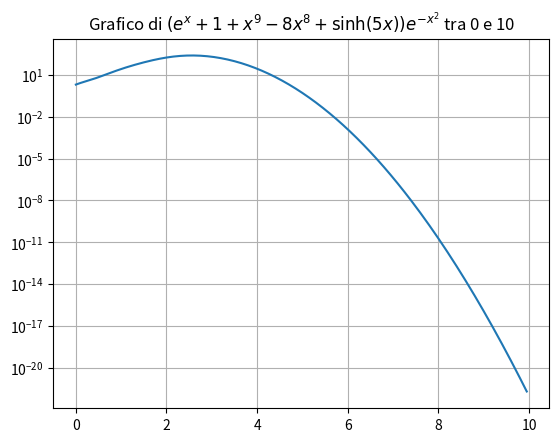

Write Python code to recreate this figure.
import math
import matplotlib.pyplot as plt
import numpy as np

def f(x):
  return (np.exp(x)+1+x**9-8*x**8+np.sinh(5*x))*np.exp(-1*(x**2))

plt.clf()
xin = np.arange(0, 10, 0.05)
yin = f(xin)
plt.plot(xin, yin)
plt.grid(True)
plt.title(r"Grafico di $(e^x+1+x^9-8x^8+\sinh(5x))e^{-x^2}$ tra 0 e 10")
plt.savefig("funzione-integranda.png")

plt.clf()
xin = np.arange(0, 10, 0.05)
yin = f(xin)
plt.plot(xin, yin)
plt.yscale('log')
plt.grid(True)
plt.title(r"Grafico di $(e^x+1+x^9-8x^8+\sinh(5x))e^{-x^2}$ tra 0 e 10")
plt.savefig("funzione-integranda-log.png")
